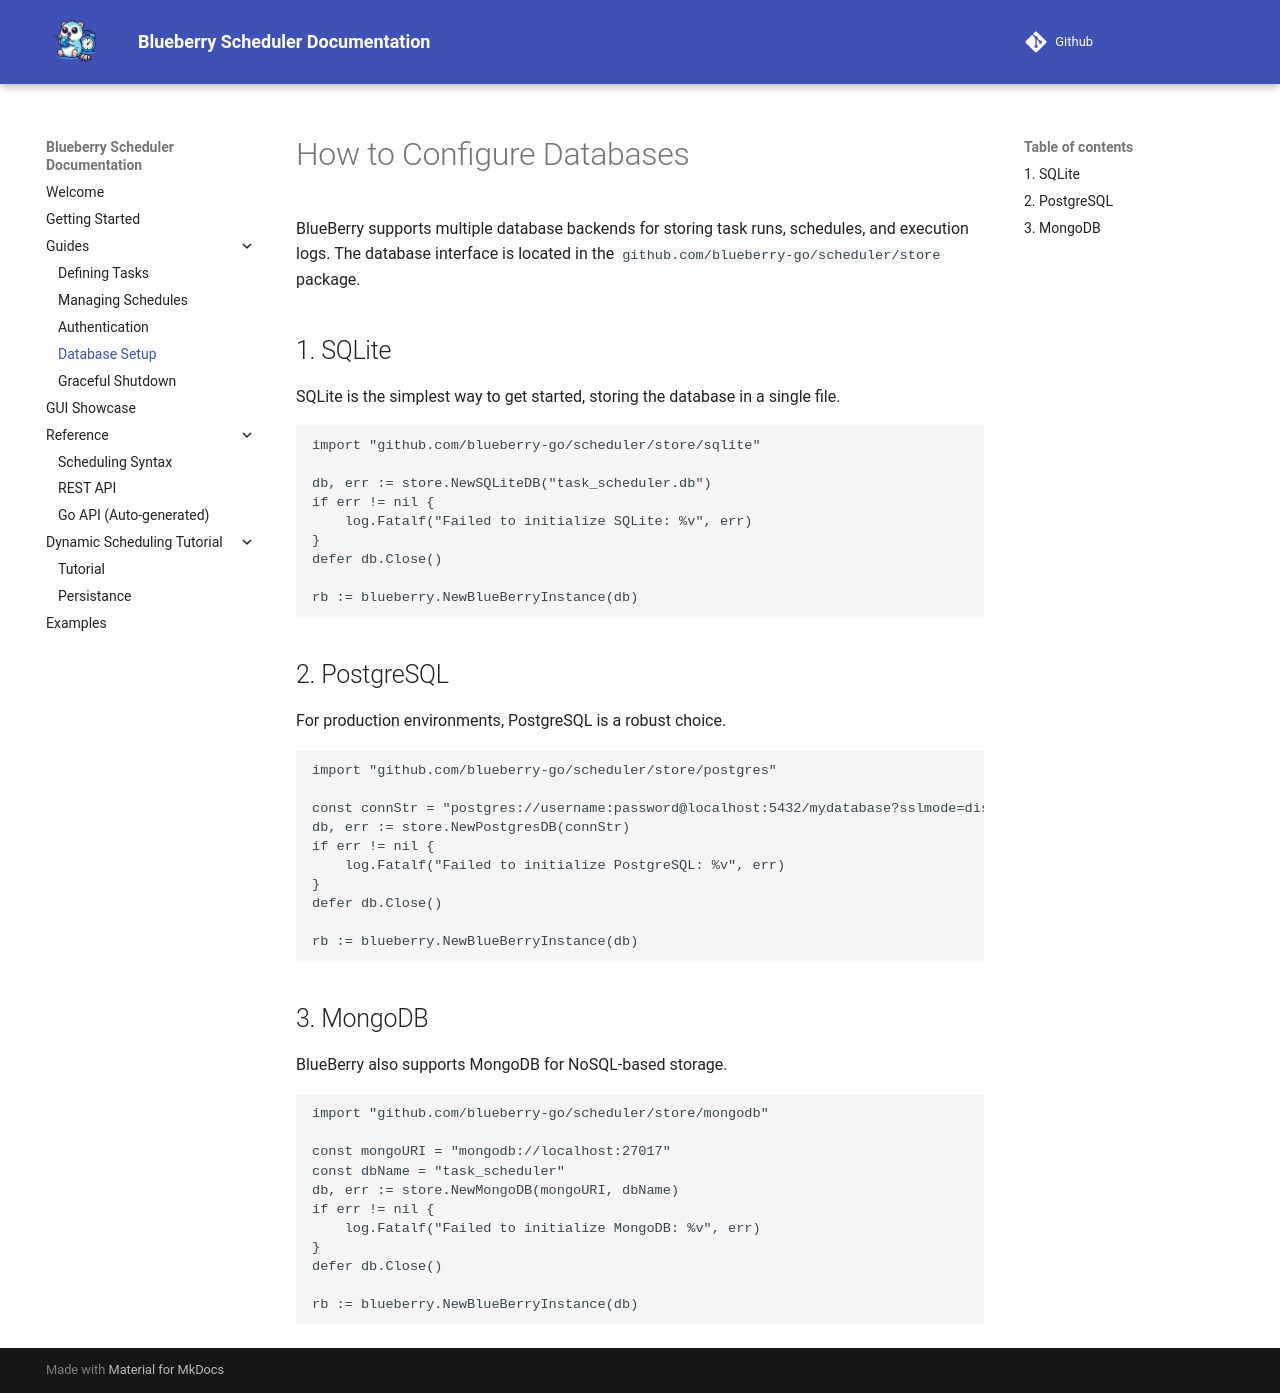

repository: Blueberry-Go/Scheduler · page: guides/database-setup/index.html · generator: mkdocs

# How to Configure Databases

BlueBerry supports multiple database backends for storing task runs, schedules, and execution logs. The database interface is located in the `github.com/blueberry-go/scheduler/store` package.

## 1. SQLite

SQLite is the simplest way to get started, storing the database in a single file.

```go
import "github.com/blueberry-go/scheduler/store/sqlite"

db, err := store.NewSQLiteDB("task_scheduler.db")
if err != nil {
    log.Fatalf("Failed to initialize SQLite: %v", err)
}
defer db.Close()

rb := blueberry.NewBlueBerryInstance(db)
```

## 2\. PostgreSQL

For production environments, PostgreSQL is a robust choice.

```go
import "github.com/blueberry-go/scheduler/store/postgres"

const connStr = "postgres://username:password@localhost:5432/mydatabase?sslmode=disable"
db, err := store.NewPostgresDB(connStr)
if err != nil {
    log.Fatalf("Failed to initialize PostgreSQL: %v", err)
}
defer db.Close()

rb := blueberry.NewBlueBerryInstance(db)
```

## 3\. MongoDB

BlueBerry also supports MongoDB for NoSQL-based storage.

```go
import "github.com/blueberry-go/scheduler/store/mongodb"

const mongoURI = "mongodb://localhost:27017"
const dbName = "task_scheduler"
db, err := store.NewMongoDB(mongoURI, dbName)
if err != nil {
    log.Fatalf("Failed to initialize MongoDB: %v", err)
}
defer db.Close()

rb := blueberry.NewBlueBerryInstance(db)
```
